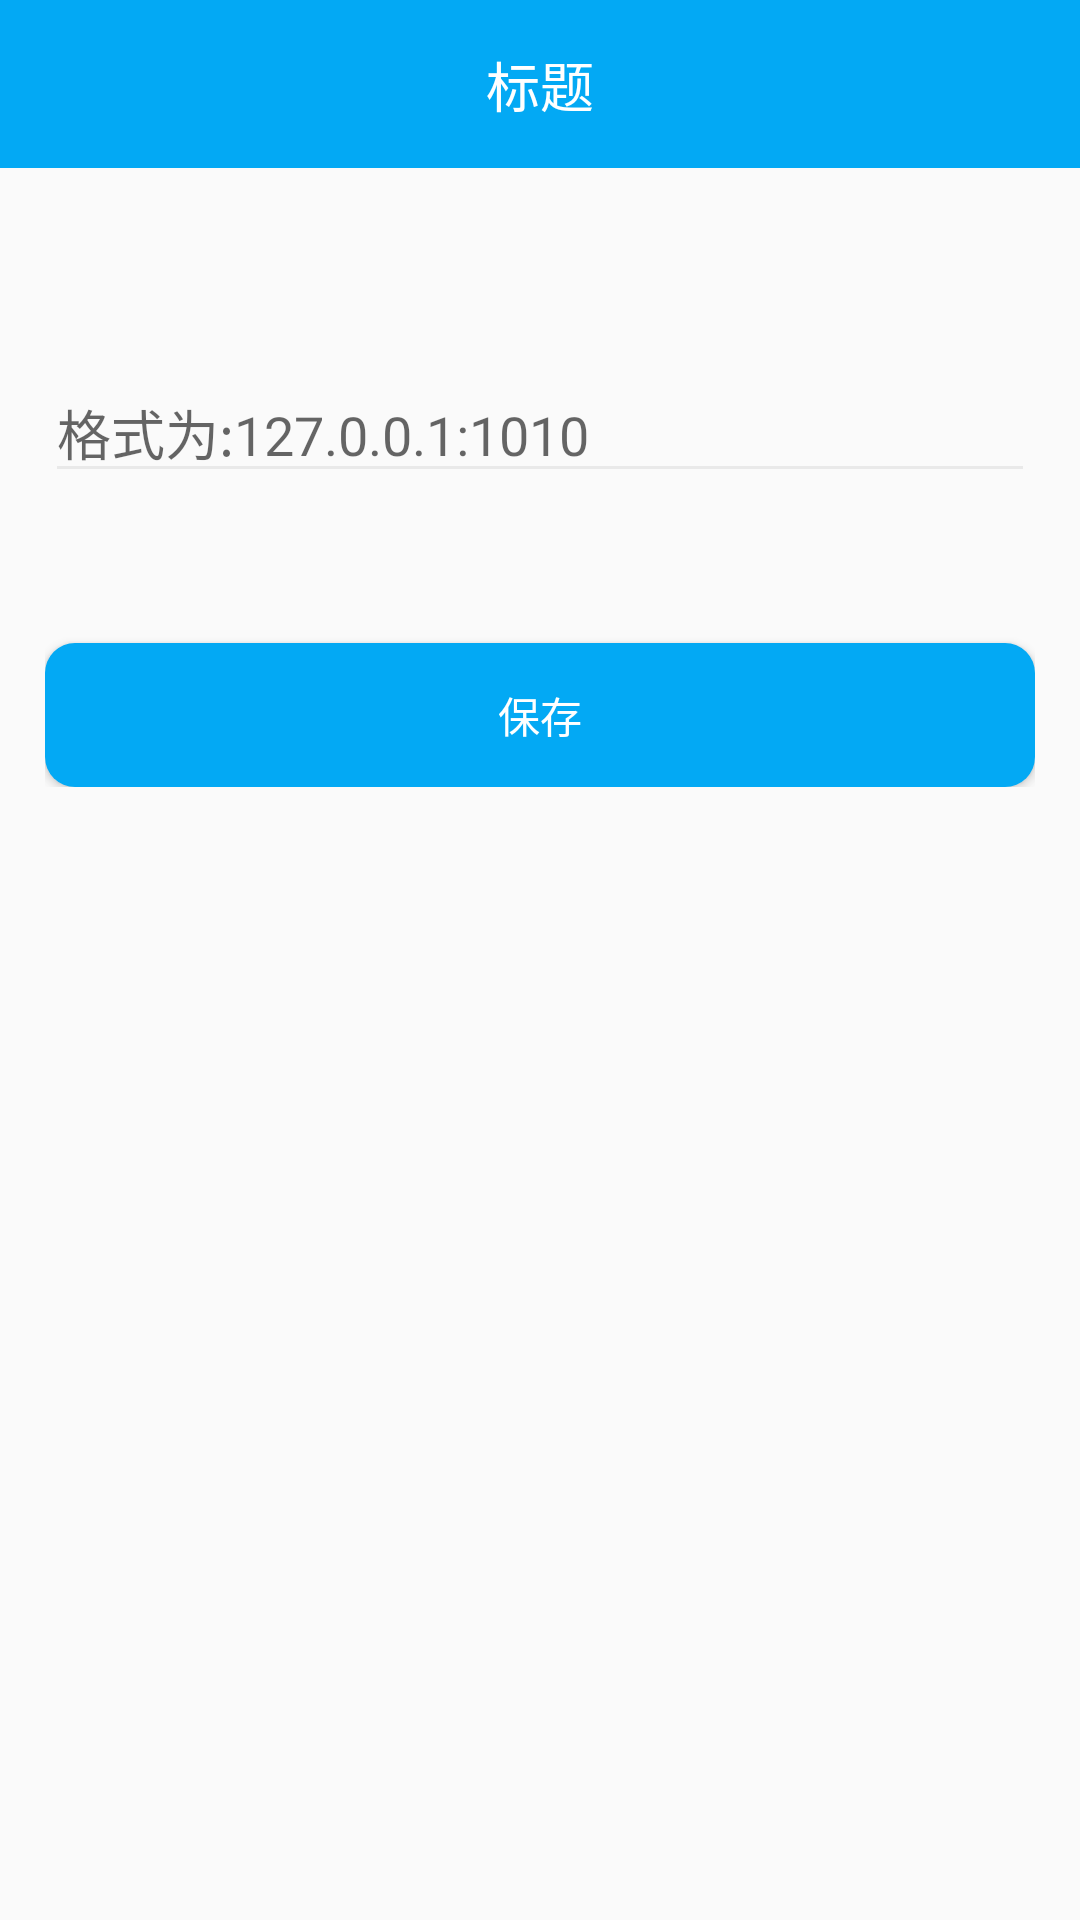

Produce the Android XML layout that renders to this screen, including the resource entries it uses.
<!-- AndroidManifest.xml: application theme AppTheme -->
<!-- res/layout/activity_set_ip_port.xml -->
<?xml version="1.0" encoding="utf-8"?>
<LinearLayout xmlns:android="http://schemas.android.com/apk/res/android"
    xmlns:app="http://schemas.android.com/apk/res-auto"
    xmlns:tools="http://schemas.android.com/tools"
    android:layout_width="match_parent"
    android:layout_height="match_parent"
    android:orientation="vertical"
    android:fitsSystemWindows="true"
    tools:context=".activity.SetIpPortActivity">
<include layout="@layout/title_bar"/>
    <LinearLayout
        android:layout_marginTop="50dp"
        android:orientation="vertical"
        android:padding="15dp"
        android:layout_width="match_parent"
        android:layout_height="wrap_content">
         <EditText
             android:id="@+id/editIP"
             android:hint="格式为:127.0.0.1:1010"
             android:theme="@style/MyEditStyle"
             android:layout_width="match_parent"
             android:layout_height="wrap_content"/>
        <Button
            android:id="@+id/saveBtn"
            android:layout_marginTop="50dp"
            android:textColor="@color/colorW"
            android:text="保存"
            android:background="@drawable/btn_style"
            android:layout_width="match_parent"
            android:layout_height="wrap_content"/>
    </LinearLayout>
</LinearLayout>
<!-- res/layout/title_bar.xml (included above) -->
<?xml version="1.0" encoding="utf-8"?>
<LinearLayout xmlns:android="http://schemas.android.com/apk/res/android"
    android:orientation="vertical" android:layout_width="match_parent"
    android:layout_height="wrap_content">
 <View
     android:id="@+id/titleBarView"
     android:layout_width="match_parent"
     android:layout_height="0dp"/>
    <RelativeLayout
        android:padding="15dp"
        android:id="@+id/titleBarBg"
        android:background="@color/colorBg"
        android:layout_width="match_parent"
        android:layout_height="56dp">
        <ImageView
            android:visibility="gone"
            android:background="@drawable/left_icon"
            android:id="@+id/titleBarLeft"
            android:layout_centerVertical="true"
            android:layout_width="wrap_content"
            android:layout_height="wrap_content"/>
        <TextView
            android:id="@+id/titleBarTitle"
            android:textColor="@color/colorW"
            android:textSize="18sp"
            android:layout_centerInParent="true"
            android:text="标题"
            android:layout_width="wrap_content"
            android:layout_height="wrap_content"/>
    </RelativeLayout>
</LinearLayout>
<!-- resources referenced by this layout -->
<resources>
  <color name="colorBg">#03A9F4</color>
  <color name="colorW">#ffffff</color>
  <!-- drawable btn_style (drawable) -->
  <?xml version="1.0" encoding="utf-8"?>
  <shape xmlns:android="http://schemas.android.com/apk/res/android">
        <corners android:radius="10dp"/>
     <solid android:color="@color/colorBg"/>
  </shape>
  <!-- drawable left_icon: png bitmap (drawable-hdpi, 264 bytes) -->
  <style name="MyEditStyle">
       <item name="colorControlActivated">#9E8F8F8F</item>
       <item name="colorControlNormal">#e9e9e9</item>
   </style>
  <style name="AppTheme" parent="Theme.AppCompat.Light.DarkActionBar">
          
          <item name="colorPrimary">@color/colorPrimary</item>
          <item name="colorPrimaryDark">@color/colorPrimaryDark</item>
          <item name="colorAccent">@color/colorAccent</item>
          <item name="windowNoTitle">true</item>
          <item name="android:statusBarColor" tools:targetApi="lollipop">@color/colorBg</item>
  
          <item name="android:windowTranslucentStatus">true</item>
          <item name="android:windowTranslucentNavigation">false</item>
           <item name="android:fitsSystemWindows">true</item>
      </style>
  <color name="colorPrimary">#6200EE</color>
  <color name="colorPrimaryDark">#3700B3</color>
  <color name="colorAccent">#03DAC5</color>
</resources>
